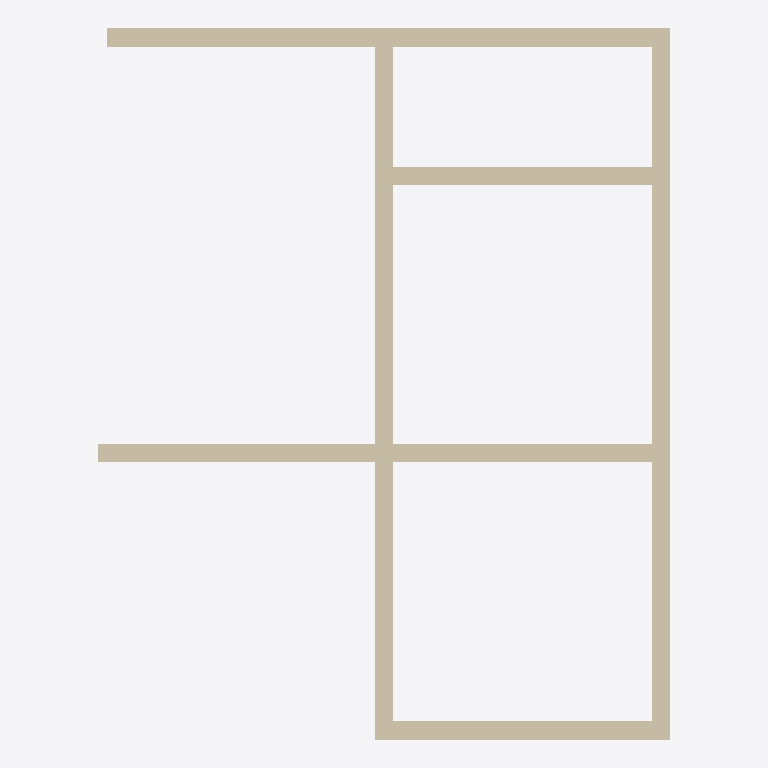
Plan cut of the same IFC building model at storey 'Roof' (level 3.50 m, cut at 4.90 m), seen from above with north up, elements coloured by IFC class (only those large enough to see are counted): 7 walls (beige). No cut surface shows.
Extent 6.2 m × 7.7 m × 3.5 m (x, y, z). Storeys (3): Ground at 0.00 m; Plinth at 0.45 m; Roof at 3.50 m. Elements (9): 9 IfcWall.

HEADER;
FILE_DESCRIPTION(('ViewDefinition [ReferenceView_V1.2]','RevitIdentifiers [ContentGUID: bece4cde-523a-4b82-aaa2-86e17bd1d9f6, VersionGUID: 8442165c-c1ac-406f-ace8-33484f05882a, NumberOfSaves: 2]','CoordinateReference [CoordinateBase: Shared Coordinates]','ExchangeRequirement [Architecture]'),'2;1');
FILE_NAME('House.ifc','2026-05-22T23:23:16+05:30',(''),(''),'ODA SDAI 25.12','Autodesk - Revit 26.4.0.32 (ENU) - 26.4.0.32','');
FILE_SCHEMA(('IFC4'));
ENDSEC;
DATA;
#18=IFCPROJECT('2_papUKZfBWggYXk64BYO6',#6,'Project  Number',$,$,'Project Name','Project  Status',(#13),#361);
#36=IFCSITE('2_papUKZfBWggYXk64BYO4',#6,'Default',$,$,#35,$,$,.ELEMENT.,(42,21,31,181945),(-71,-3,-24,-263305),0.0,$,$);
#22=IFCBUILDING('2_papUKZfBWggYXk64BYO7',#6,'',$,$,#21,$,'',.ELEMENT.,$,$,#19);
#25=IFCBUILDINGSTOREY('0uvoPDsBPEsPIGRXOGa2K1',#6,'Ground',$,$,#24,$,'Ground',.ELEMENT.,0.0);
#29=IFCBUILDINGSTOREY('1vK3KfqgSHqv5Y0026FnIY',#6,'Plinth',$,$,#28,$,'Plinth',.ELEMENT.,450.00000000000006);
#33=IFCBUILDINGSTOREY('14lOI8vZuHqv6B0026Fnc4',#6,'Roof',$,$,#32,$,'Roof',.ELEMENT.,3500.0000000000005);
#259=IFCWALL('0uvoPDsBPEsPIGRXOGa22x',#6,'Basic Wall:Generic - 200mm:211423',$,$,#247,#251,'211423',.NOTDEFINED.);
#227=IFCWALL('0uvoPDsBPEsPIGRXOGa20O',#6,'Basic Wall:Generic - 200mm:211324',$,$,#215,#219,'211324',.NOTDEFINED.);
#130=IFCWALL('0uvoPDsBPEsPIGRXOGa2$s',#6,'Basic Wall:Generic - 200mm:210578',$,$,#118,#122,'210578',.NOTDEFINED.);
#195=IFCWALL('0uvoPDsBPEsPIGRXOGa249',#6,'Basic Wall:Generic - 200mm:211053',$,$,#183,#187,'211053',.NOTDEFINED.);
#162=IFCWALL('0uvoPDsBPEsPIGRXOGa2uX',#6,'Basic Wall:Generic - 200mm:210757',$,$,#150,#154,'210757',.NOTDEFINED.);
#97=IFCWALL('0uvoPDsBPEsPIGRXOGa2yU',#6,'Basic Wall:Generic - 200mm:210554',$,$,#85,#89,'210554',.NOTDEFINED.);
#291=IFCWALL('0uvoPDsBPEsPIGRXOGa2FQ',#6,'Basic Wall:Generic - 200mm:211646',$,$,#279,#283,'211646',.NOTDEFINED.);
ENDSEC;
